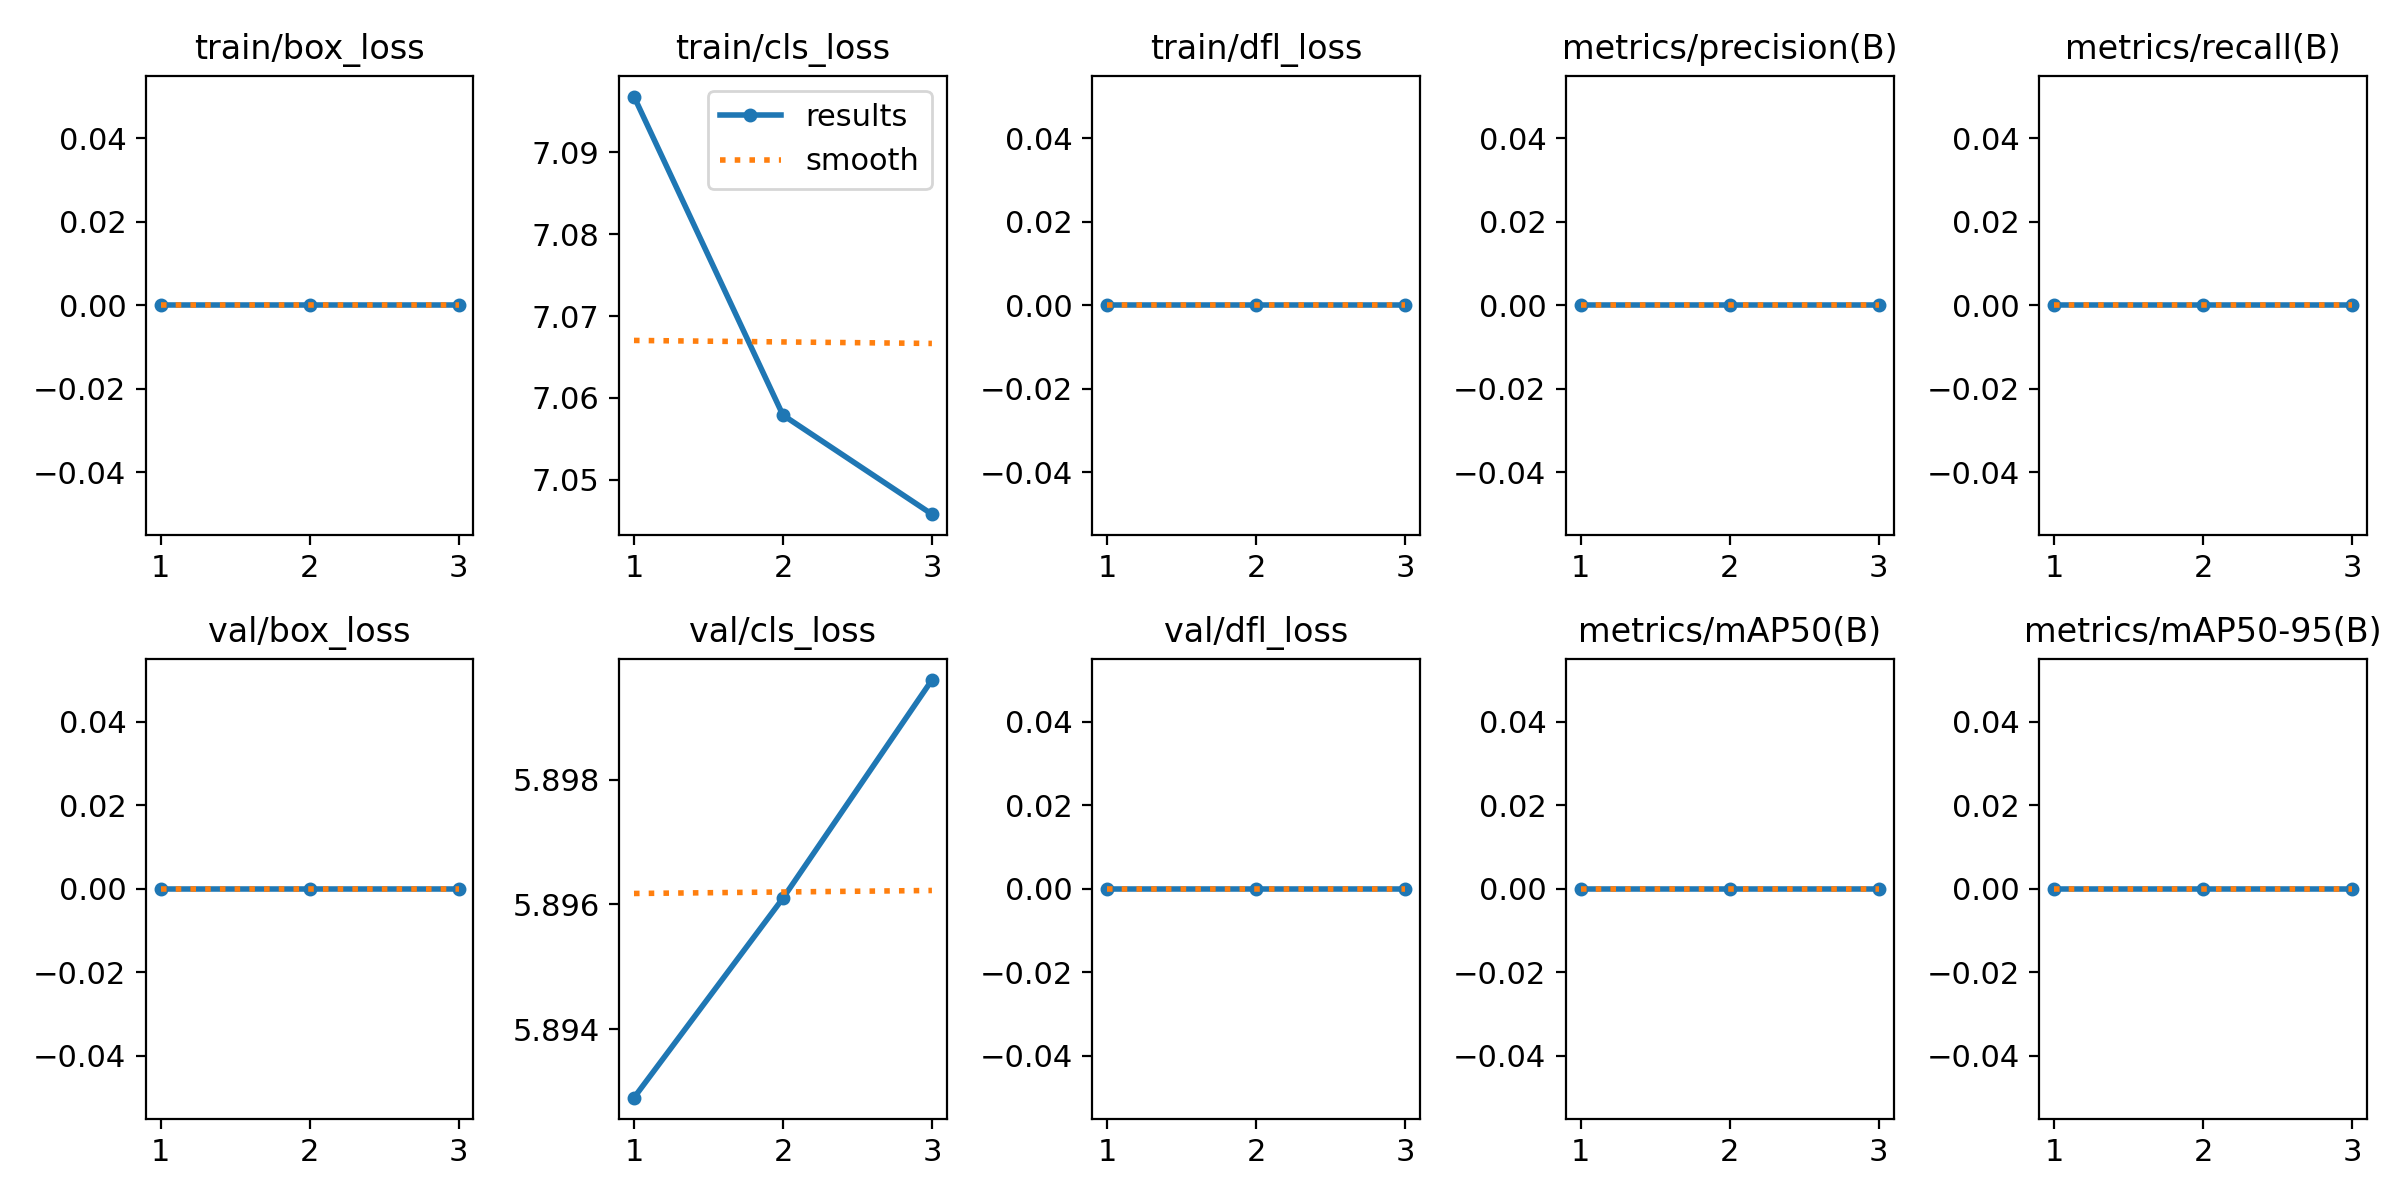

Data behind this chart, as committed beside it:
epoch, train/box_loss, train/cls_loss, train/dfl_loss, metrics/precision(B), metrics/recall(B), metrics/mAP50(B), metrics/mAP50-95(B), val/box_loss, val/cls_loss, val/dfl_loss, lr/pg0, lr/pg1, lr/pg2
1, 0, 7.097, 0, 0, 0, 0, 0, 0, 5.893, 0, 0, 0, 0
2, 0, 7.058, 0, 0, 0, 0, 0, 0, 5.896, 0, 1.34e-05, 1.34e-05, 1.34e-05
3, 0, 7.046, 0, 0, 0, 0, 0, 0, 5.9, 0, 1.36e-05, 1.36e-05, 1.36e-05
